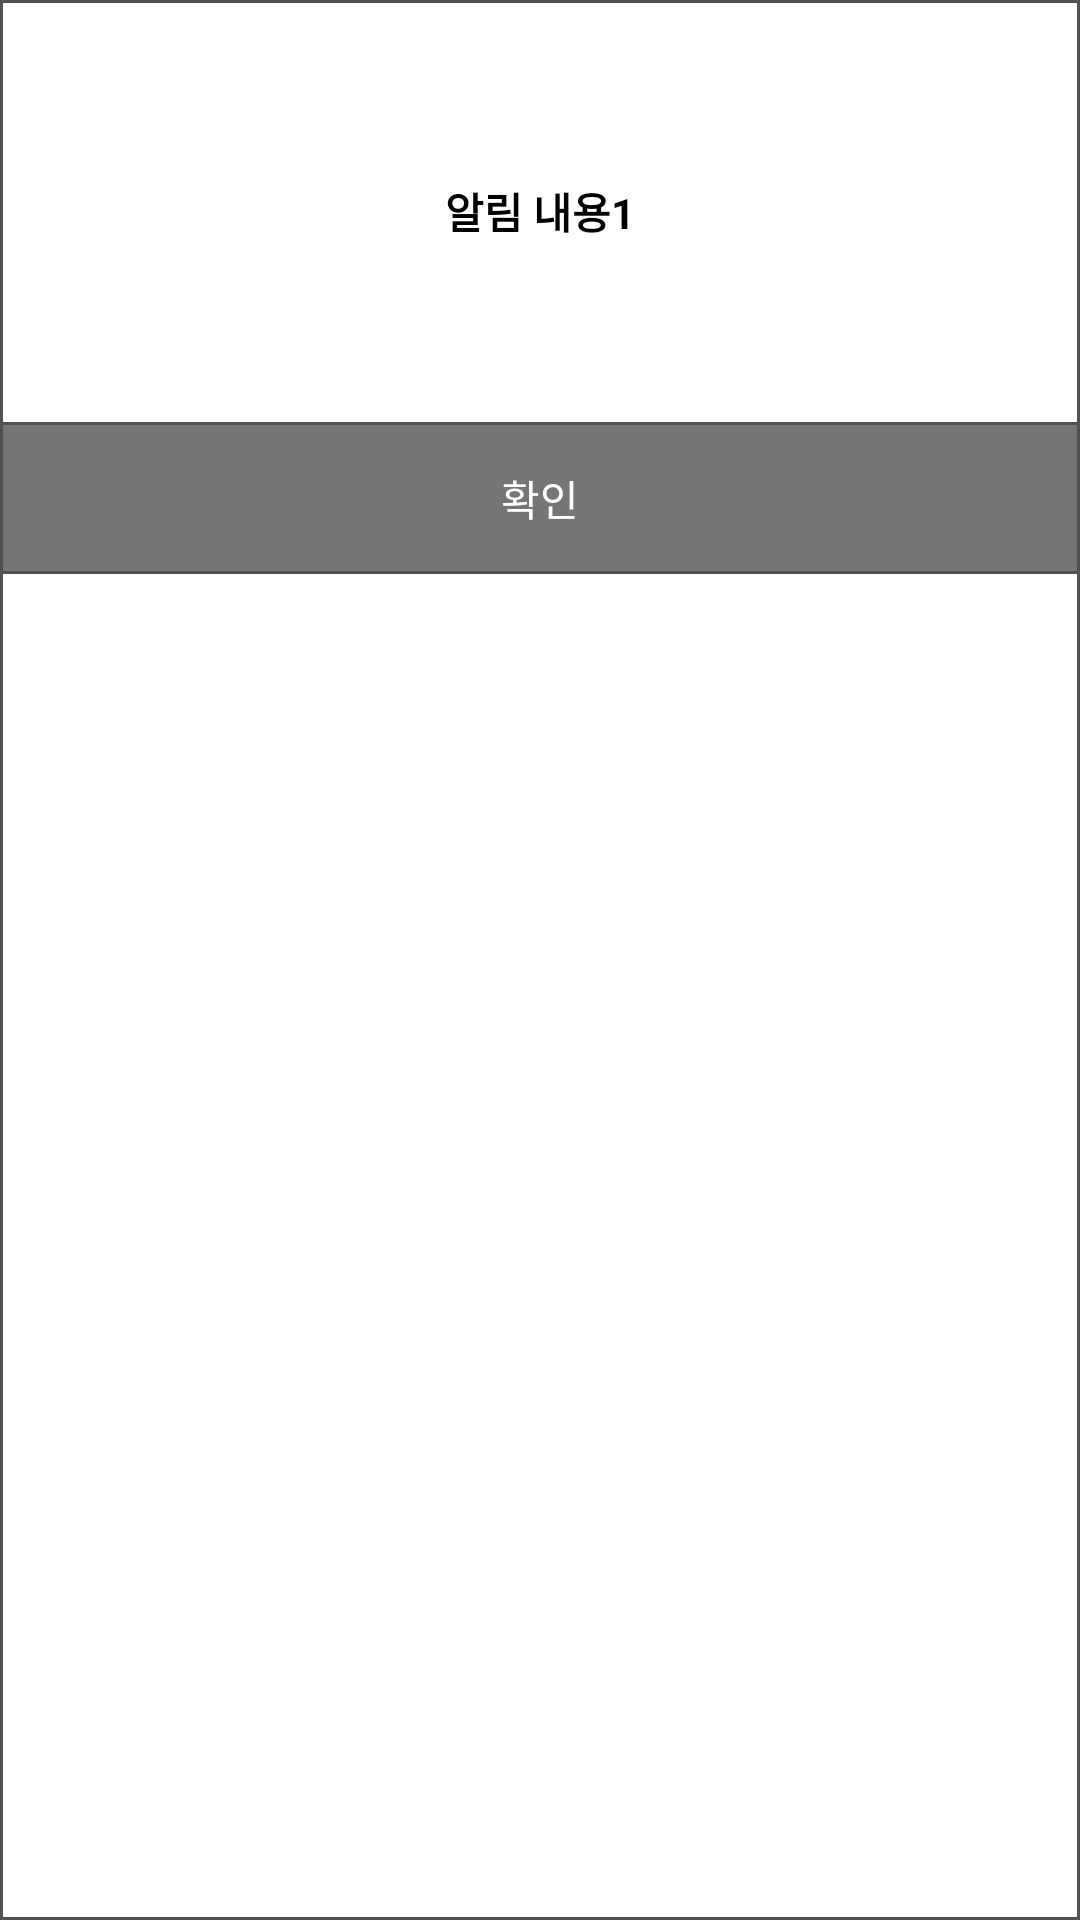

Here is an Android app screen rendered from its layout file. Give the layout XML and the strings, colors and styles it references.
<!-- AndroidManifest.xml: application theme Theme.SNSLogin -->
<!-- res/layout/dialog_one_btn.xml -->
<?xml version="1.0" encoding="utf-8"?>
<RelativeLayout xmlns:android="http://schemas.android.com/apk/res/android"
    android:layout_width="match_parent"
    android:layout_height="wrap_content"
    android:background="@drawable/square_box">

    <LinearLayout
        android:id="@+id/content_view"
        android:layout_width="match_parent"
        android:layout_height="wrap_content"
        android:layout_margin="30dp"
        android:orientation="vertical"
        android:padding="30dp">

        <TextView
            android:id="@+id/content_txt1"
            android:layout_width="match_parent"
            android:layout_height="wrap_content"
            android:gravity="center"
            android:text="알림 내용1"
            android:textColor="@android:color/black"
            android:textStyle="bold" />

        <TextView
            android:id="@+id/content_txt2"
            android:layout_width="match_parent"
            android:layout_height="wrap_content"
            android:layout_below="@id/content_txt1"
            android:layout_marginTop="20dp"
            android:gravity="center"
            android:text="알림 내용2"
            android:textColor="@android:color/black"
            android:visibility="gone" />

    </LinearLayout>

    <TextView
        android:id="@+id/ok_btn"
        android:layout_width="match_parent"
        android:layout_height="wrap_content"
        android:layout_below="@id/content_view"
        android:background="@drawable/dark_square_box"
        android:gravity="center"
        android:padding="15dp"
        android:text="확인"
        android:textColor="@android:color/white" />

</RelativeLayout>
<!-- resources referenced by this layout -->
<resources>
  <!-- drawable dark_square_box (drawable) -->
  <?xml version="1.0" encoding="utf-8"?>
  <shape android:shape="rectangle" xmlns:android="http://schemas.android.com/apk/res/android">
      <solid android:color="#757575"/>
      <stroke android:color="#515151" android:width="1dp"/>
  </shape>
  <!-- drawable square_box (drawable) -->
  <?xml version="1.0" encoding="utf-8"?>
  <shape android:shape="rectangle" xmlns:android="http://schemas.android.com/apk/res/android">
      <stroke android:color="#515151" android:width="1dp"/>
      <solid android:color="@android:color/white"/>
  </shape>
  <style name="Theme.SNSLogin" parent="Theme.AppCompat.Light.NoActionBar">
          
          <item name="colorPrimary">@color/purple_500</item>
          <item name="colorPrimaryVariant">@color/purple_700</item>
          <item name="colorOnPrimary">@color/white</item>
          
          <item name="colorSecondary">@color/teal_200</item>
          <item name="colorSecondaryVariant">@color/teal_700</item>
          <item name="colorOnSecondary">@color/black</item>
          
          <item name="android:statusBarColor" tools:targetApi="l">?attr/colorPrimaryVariant</item>
          
      </style>
  <color name="purple_500">#FF6200EE</color>
  <color name="purple_700">#FF3700B3</color>
  <color name="white">#FFFFFFFF</color>
  <color name="teal_200">#FF03DAC5</color>
  <color name="teal_700">#FF018786</color>
  <color name="black">#FF000000</color>
</resources>
